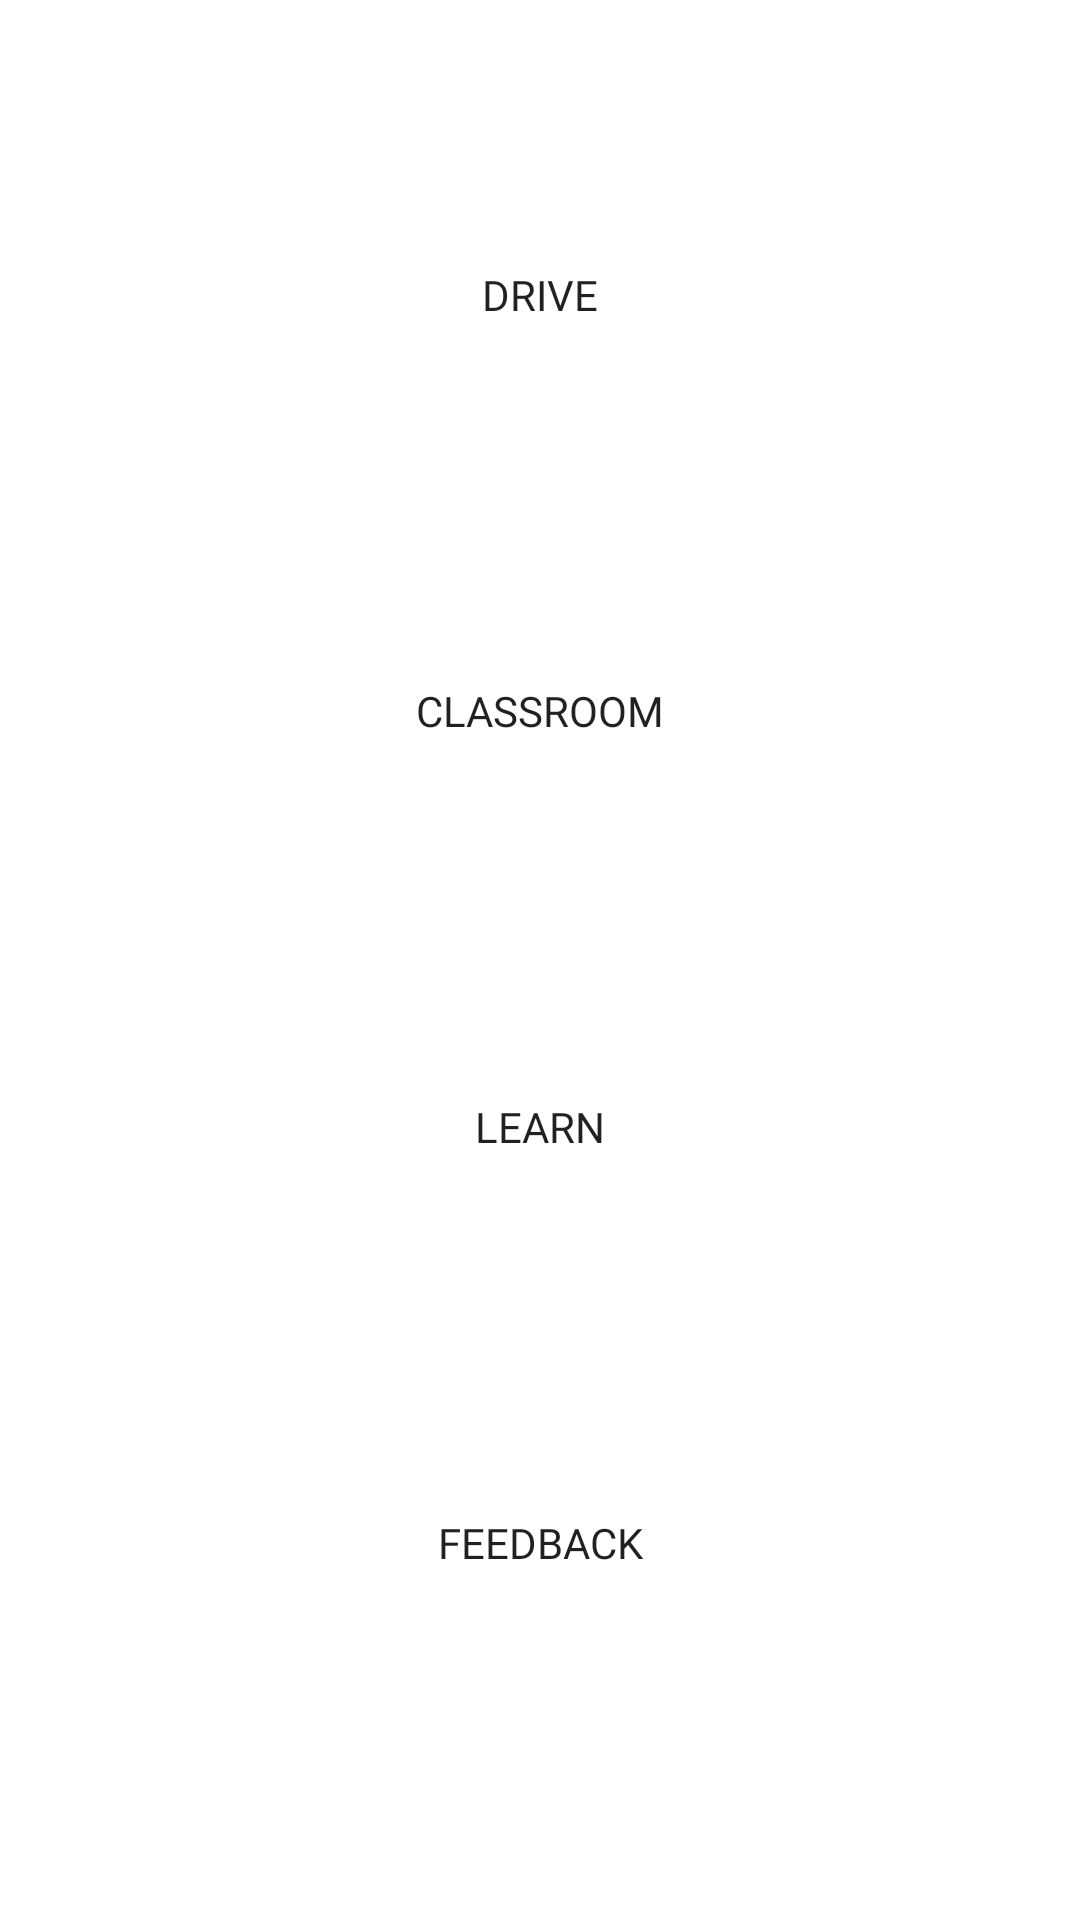

Here is an Android app screen rendered from its layout file. Give the layout XML and the strings, colors and styles it references.
<!-- AndroidManifest.xml: application theme AppTheme -->
<!-- res/layout/activity_main.xml -->
<?xml version="1.0" encoding="utf-8"?>
<androidx.constraintlayout.widget.ConstraintLayout xmlns:android="http://schemas.android.com/apk/res/android"
    xmlns:app="http://schemas.android.com/apk/res-auto"
    xmlns:tools="http://schemas.android.com/tools"
    android:layout_width="match_parent"
    android:layout_height="match_parent"
    tools:context=".MainActivity">

    <Button
        android:id="@+id/driveButton"
        android:layout_width="196dp"
        android:layout_height="85dp"
        android:background="@drawable/rounded_white_background"
        android:fontFamily="@font/arimo"
        android:onClick="btnLoadUnity"
        android:text="Drive"
        app:layout_constraintBottom_toBottomOf="parent"
        app:layout_constraintEnd_toEndOf="parent"
        app:layout_constraintStart_toStartOf="parent"
        app:layout_constraintTop_toTopOf="parent"
        app:layout_constraintVertical_bias="0.1" />

    <Button
        android:id="@+id/classroomButton"
        android:layout_width="196dp"
        android:layout_height="85dp"
        android:background="@drawable/rounded_white_background"
        android:fontFamily="@font/arimo"
        android:text="Classroom"
        android:onClick="goToClassroomScreen"
        app:layout_constraintBottom_toBottomOf="parent"
        app:layout_constraintEnd_toEndOf="parent"
        app:layout_constraintStart_toStartOf="parent"
        app:layout_constraintTop_toTopOf="parent"
        app:layout_constraintVertical_bias="0.35" />

    <Button
        android:id="@+id/learnButton"
        android:layout_width="196dp"
        android:layout_height="85dp"
        android:background="@drawable/rounded_white_background"
        android:fontFamily="@font/arimo"
        android:text="Learn"
        android:onClick="goToLearnScreen"
        app:layout_constraintBottom_toBottomOf="parent"
        app:layout_constraintEnd_toEndOf="parent"
        app:layout_constraintStart_toStartOf="parent"
        app:layout_constraintTop_toTopOf="parent"
        app:layout_constraintVertical_bias="0.6" />

    <Button
        android:id="@+id/feedbackButton"
        android:layout_width="196dp"
        android:layout_height="85dp"
        android:background="@drawable/rounded_white_background"
        android:fontFamily="@font/arimo"
        android:onClick="goToFeedbackScreen"
        android:text="Feedback"
        app:layout_constraintBottom_toBottomOf="parent"
        app:layout_constraintEnd_toEndOf="parent"
        app:layout_constraintStart_toStartOf="parent"
        app:layout_constraintTop_toTopOf="parent"
        app:layout_constraintVertical_bias="0.85" />

    <ImageView
        android:id="@+id/backgroundMainImage"
        android:layout_width="match_parent"
        android:layout_height="match_parent"
        android:background="#FFFFFF"
        android:scaleType="fitXY"
        app:layout_constraintBottom_toBottomOf="parent"
        app:layout_constraintEnd_toEndOf="parent"
        app:layout_constraintStart_toStartOf="parent"
        app:layout_constraintTop_toTopOf="parent"
        app:srcCompat="@drawable/road" />

</androidx.constraintlayout.widget.ConstraintLayout>
<!-- resources referenced by this layout -->
<resources>
  <style name="AppTheme" parent="Theme.AppCompat.Light.DarkActionBar">
          
          <item name="colorPrimary">@color/colorPrimary</item>
          <item name="colorPrimaryDark">@color/colorPrimaryDark</item>
          <item name="colorAccent">@color/colorAccent</item>
          <item name="actionOverflowMenuStyle">@style/OverflowMenu</item>
      </style>
  <color name="colorPrimary">#E42424</color>
  <color name="colorPrimaryDark">#00574B</color>
  <color name="colorAccent">#D81B60</color>
  <style name="OverflowMenu" parent="Widget.AppCompat.PopupMenu.Overflow">
          <item name="android:windowDisablePreview">true</item>
          <item name="overlapAnchor">false</item>
          <item name="android:dropDownVerticalOffset">5.0dp</item>
      </style>
</resources>
